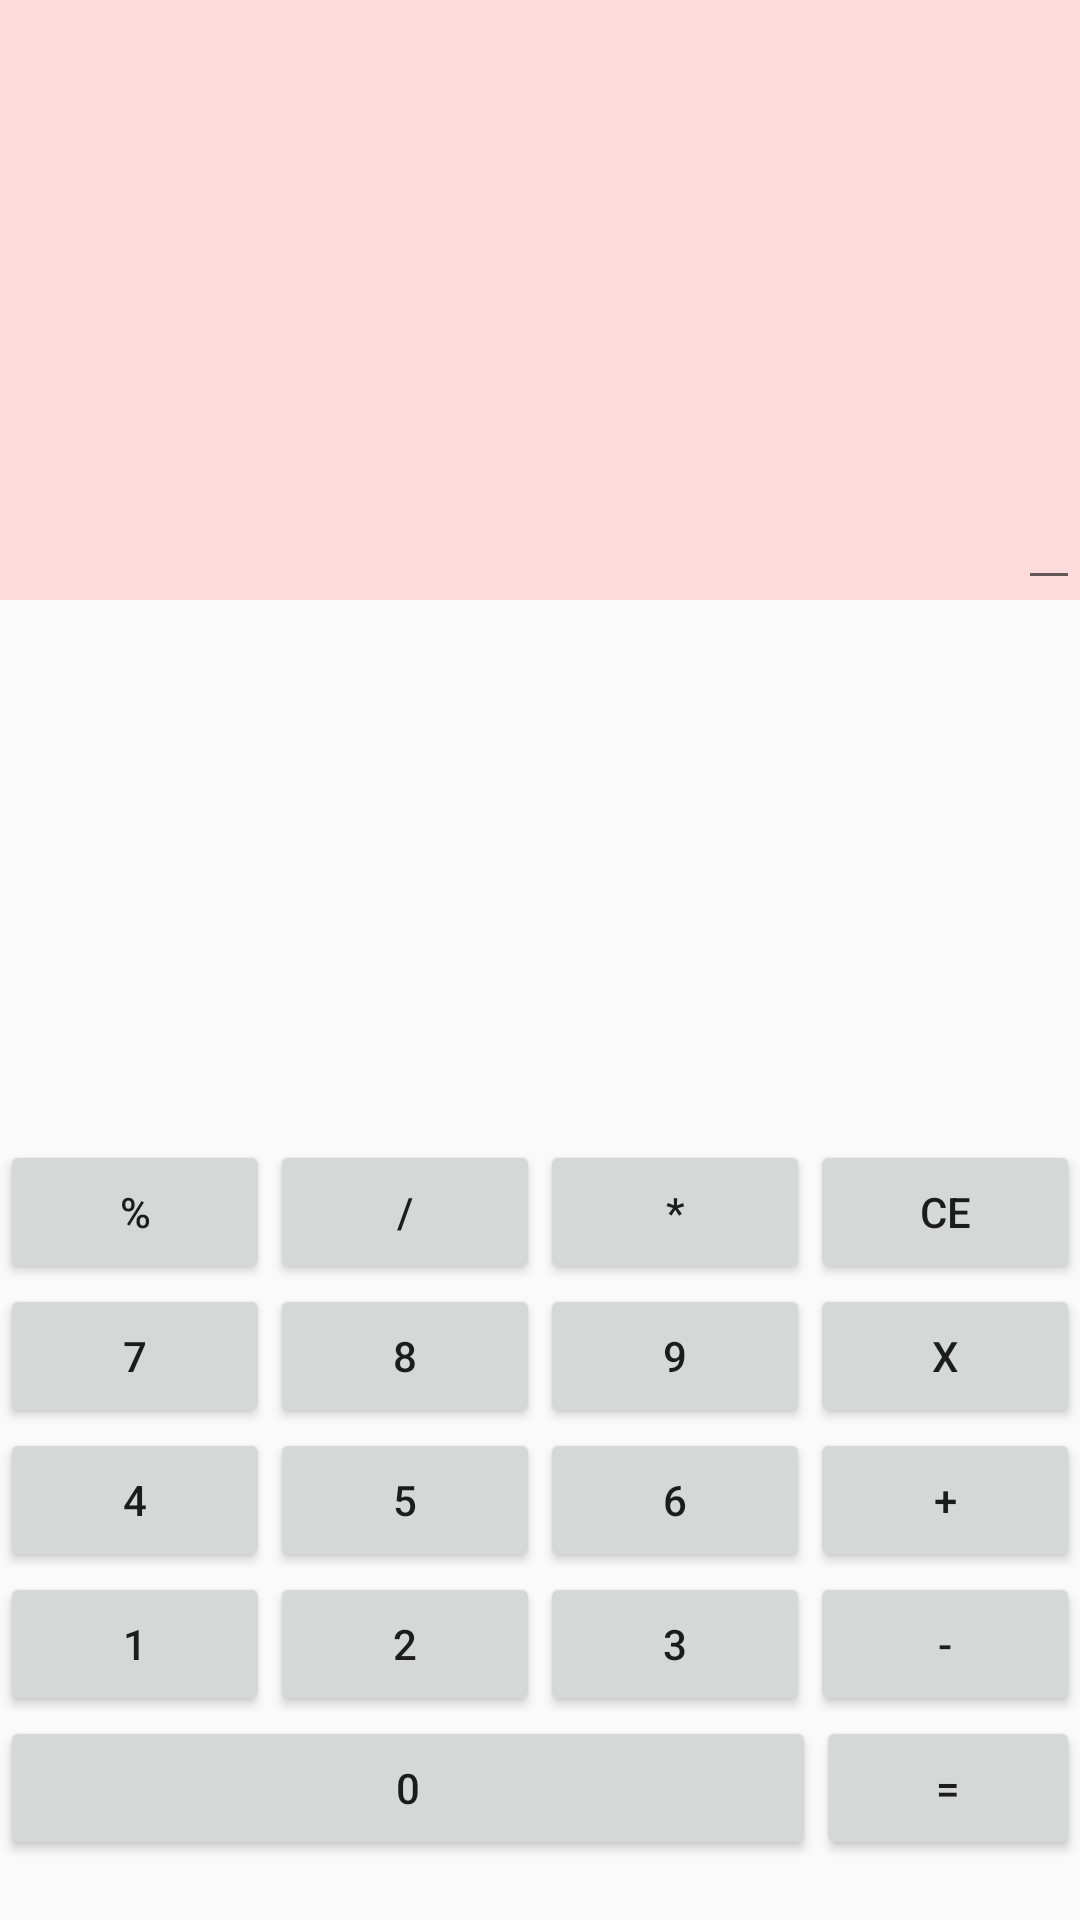

This screen was rendered from an Android layout file. Write that file and the resources it references.
<!-- AndroidManifest.xml: application theme AppTheme -->
<!-- res/layout/main.xml -->
<?xml version="1.0" encoding="utf-8"?>
<RelativeLayout
    xmlns:android="http://schemas.android.com/apk/res/android"
    xmlns:app="http://schemas.android.com/apk/res-auto"
    xmlns:tools="http://schemas.android.com/tools"
    android:layout_width="match_parent"
    android:layout_height="match_parent"
    android:orientation="vertical"   >

    <RelativeLayout
        android:id="@+id/frame"
        android:layout_width="match_parent"
        android:layout_height="200dp"
        android:background="#20ff0000">

        <EditText
            android:id="@+id/numbertext"
            android:layout_alignParentBottom="true"
            android:layout_alignParentRight="true"
            android:layout_width="wrap_content"
            android:layout_height="wrap_content"
            android:text=""/>



    </RelativeLayout>


    <RelativeLayout
        android:layout_alignParentBottom="true"
        android:layout_marginBottom="20dp"
        android:layout_width="match_parent"
        android:layout_height="wrap_content" >
        <LinearLayout

            android:orientation="vertical"
            android:layout_width="match_parent"
            android:layout_height="wrap_content">
            <LinearLayout

                android:orientation="horizontal"
                android:layout_width="match_parent"
                android:layout_height="wrap_content">

                <Button
                    android:onClick="ButttonClick"
                    android:id="@+id/persent"
                    android:layout_weight="1"
                    android:layout_width="wrap_content"
                    android:layout_height="wrap_content"
                    android:text="%"/>

                <Button
                    android:id="@+id/devision"
                    android:layout_width="wrap_content"
                    android:layout_height="match_parent"
                    android:layout_weight="1"
                    android:onClick="ButttonClick"
                    android:text="/" />
                <Button
                    android:onClick="ButttonClick"
                    android:id="@+id/multi"
                    android:layout_weight="1"
                    android:layout_width="wrap_content"
                    android:layout_height="wrap_content"
                    android:text="*"/>
                <Button
                    android:onClick="ButttonClick"
                    android:id="@+id/alldelete"
                    android:layout_weight="1"
                    android:layout_width="wrap_content"
                    android:layout_height="wrap_content"
                    android:text="ce"/>

            </LinearLayout>

            <LinearLayout

                android:orientation="horizontal"
                android:layout_width="match_parent"
                android:layout_height="wrap_content">

                <Button
                    android:onClick="ButttonClick"
                    android:id="@+id/seven"
                    android:layout_weight="1"
                    android:layout_width="wrap_content"
                    android:layout_height="wrap_content"
                    android:text="7"/>
                <Button
                    android:onClick="ButttonClick"
                    android:id="@+id/eight"
                    android:layout_weight="1"
                    android:layout_width="wrap_content"
                    android:layout_height="wrap_content"
                    android:text="8"/>
                <Button
                    android:onClick="ButttonClick"
                    android:id="@+id/nine"
                    android:layout_weight="1"
                    android:layout_width="wrap_content"
                    android:layout_height="wrap_content"
                    android:text="9"/>
                <Button
                    android:onClick="ButttonClick"
                    android:id="@+id/delete"
                    android:layout_weight="1"
                    android:layout_width="wrap_content"
                    android:layout_height="wrap_content"
                    android:text="x"/>

            </LinearLayout>
            <LinearLayout

                android:orientation="horizontal"
                android:layout_width="match_parent"
                android:layout_height="wrap_content">

                <Button
                    android:onClick="ButttonClick"
                    android:id="@+id/four"
                    android:layout_weight="1"
                    android:layout_width="wrap_content"
                    android:layout_height="wrap_content"
                    android:text="4"/>
                <Button
                    android:onClick="ButttonClick"
                    android:id="@+id/five"
                    android:layout_weight="1"
                    android:layout_width="wrap_content"
                    android:layout_height="wrap_content"
                    android:text="5"/>
                <Button
                    android:onClick="ButttonClick"
                    android:id="@+id/six"
                    android:layout_weight="1"
                    android:layout_width="wrap_content"
                    android:layout_height="wrap_content"
                    android:text="6"/>
                <Button
                    android:onClick="ButttonClick"
                    android:id="@+id/plus"
                    android:layout_weight="1"
                    android:layout_width="wrap_content"
                    android:layout_height="wrap_content"
                    android:text="+"/>

            </LinearLayout>
            <LinearLayout

                android:orientation="horizontal"
                android:layout_width="match_parent"
                android:layout_height="wrap_content">

                <Button

                    android:onClick="ButttonClick"
                    android:id="@+id/one"
                    android:layout_weight="1"
                    android:layout_width="wrap_content"
                    android:layout_height="wrap_content"
                    android:text="1"/>
                <Button
                    android:onClick="ButttonClick"
                    android:id="@+id/two"
                    android:layout_weight="1"
                    android:layout_width="wrap_content"
                    android:layout_height="wrap_content"
                    android:text="2"/>
                <Button
                    android:onClick="ButttonClick"
                    android:id="@+id/three"
                    android:layout_weight="1"
                    android:layout_width="wrap_content"
                    android:layout_height="wrap_content"
                    android:text="3"/>
                <Button
                    android:onClick="ButttonClick"
                    android:id="@+id/minus"
                    android:layout_weight="1"
                    android:layout_width="wrap_content"
                    android:layout_height="wrap_content"
                    android:text="-"/>

            </LinearLayout>
            <LinearLayout

                android:orientation="horizontal"
                android:layout_width="match_parent"
                android:layout_height="wrap_content">

                <Button
                    android:onClick="ButttonClick"
                    android:id="@+id/zero"
                    android:layout_weight="3"
                    android:layout_width="wrap_content"
                    android:layout_height="wrap_content"
                    android:text="0"/>
              />
                <Button
                    android:onClick="ButttonClick"
                    android:id="@+id/finish"
                    android:layout_width="wrap_content"
                    android:layout_height="wrap_content"
                    android:text="="/>

            </LinearLayout>





        </LinearLayout>
    </RelativeLayout>

</RelativeLayout>
<!-- resources referenced by this layout -->
<resources>
  <style name="AppTheme" parent="Theme.AppCompat.Light.NoActionBar">
          
          <item name="colorPrimary">@color/colorPrimary</item>
          <item name="colorPrimaryDark">@color/colorPrimaryDark</item>
          <item name="colorAccent">@color/colorAccent</item>
      </style>
  <color name="colorPrimary">#3F51B5</color>
  <color name="colorPrimaryDark">#303F9F</color>
  <color name="colorAccent">#FF4081</color>
</resources>
